Labelled photos from "dataset0", an image-classification folder in rabzgg/klasifikasi-kematangan-pisang. The possible labels are: ripe banana, unripe banana, very ripe banana.

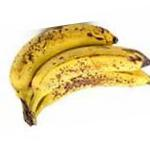
Label: very ripe banana

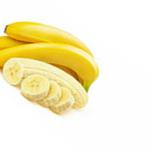
Label: ripe banana

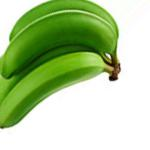
Label: unripe banana

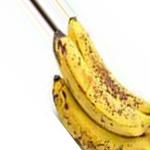
Label: very ripe banana

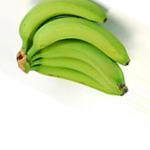
Label: unripe banana

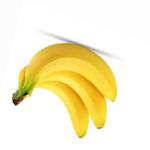
Label: ripe banana
